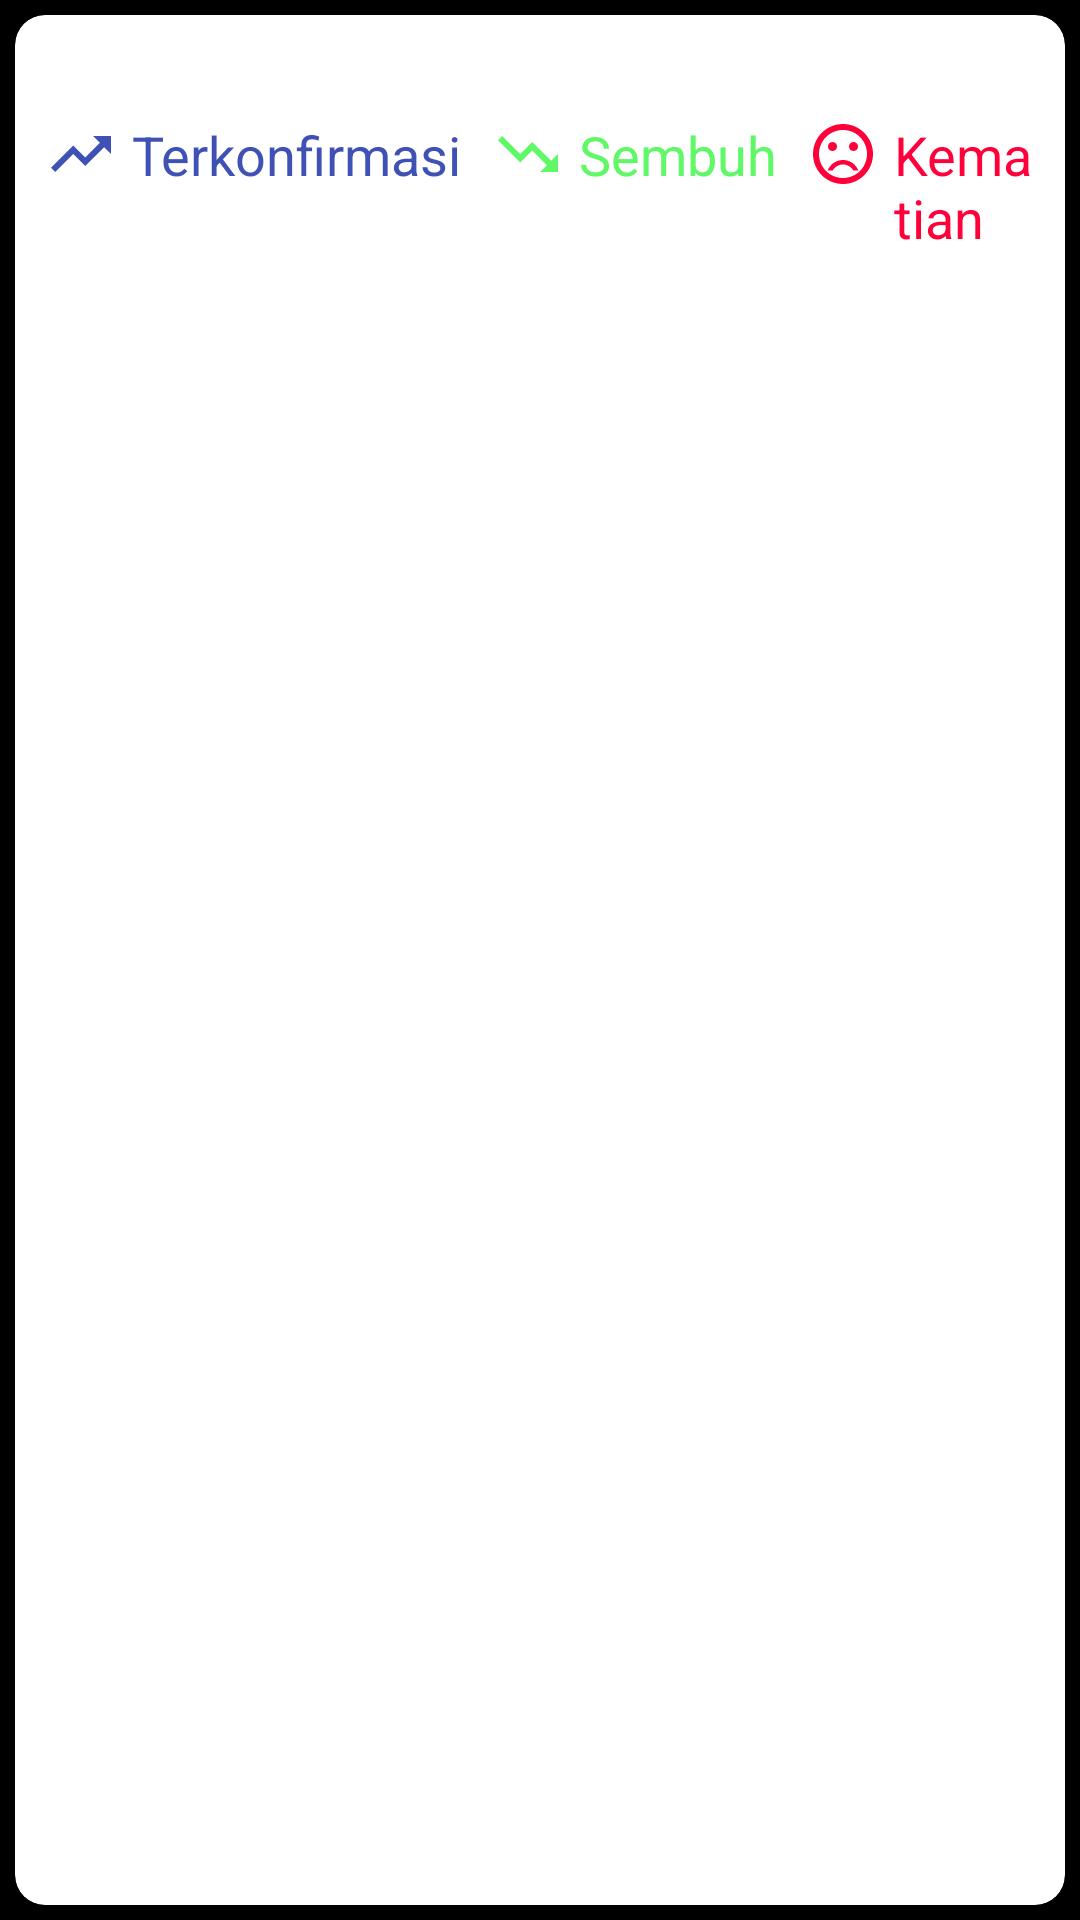

This screen was rendered from an Android layout file. Write that file and the resources it references.
<!-- AndroidManifest.xml: application theme AppTheme -->
<!-- res/layout/history_item_holder.xml -->
<?xml version="1.0" encoding="utf-8"?>
<LinearLayout xmlns:android="http://schemas.android.com/apk/res/android"
    xmlns:app="http://schemas.android.com/apk/res-auto"
    xmlns:tools="http://schemas.android.com/tools"
    android:layout_width="match_parent"
    android:layout_height="wrap_content"
    android:background="@color/black"
    android:orientation="vertical">

    <androidx.cardview.widget.CardView
        app:cardBackgroundColor="@color/white"
        android:layout_width="match_parent"
        android:layout_height="match_parent"
        android:layout_margin="5dp"
        android:elevation="4dp"
        app:cardCornerRadius="10dp">

        <LinearLayout
            android:layout_width="match_parent"
            android:layout_height="wrap_content"
            android:layout_margin="10dp"
            android:orientation="vertical">

            <TextView
                android:gravity="end"
                android:id="@+id/tvListLastUpdate"
                android:layout_width="match_parent"
                android:layout_height="wrap_content"
                android:layout_marginBottom="8dp"
                android:textColor="@android:color/black"
                android:textSize="12sp"
                android:textStyle="bold|italic"
                tools:text="Last Update Date" />

            <LinearLayout
                android:layout_width="match_parent"
                android:layout_height="match_parent"
                android:layout_marginBottom="8dp"
                android:orientation="horizontal">

                <ImageView
                    android:layout_width="wrap_content"
                    android:layout_height="wrap_content"
                    android:layout_marginEnd="5dp"
                    android:src="@drawable/ic_trending_up" />

                <TextView
                    android:id="@+id/tvListConfirmed"
                    android:layout_width="wrap_content"
                    android:layout_height="wrap_content"
                    android:layout_marginEnd="10dp"
                    android:text="@string/confirmed"
                    android:textColor="@color/colorPrimaryDark"
                    android:textSize="18sp" />

                <ImageView
                    android:layout_width="wrap_content"
                    android:layout_height="wrap_content"
                    android:layout_marginEnd="5dp"
                    android:src="@drawable/ic_trending_down" />

                <TextView
                    android:id="@+id/tvListRecovered"
                    android:layout_width="wrap_content"
                    android:layout_height="wrap_content"
                    android:layout_marginEnd="10dp"
                    android:text="@string/recovered"
                    android:textColor="@color/trending_up"
                    android:textSize="18sp" />

                <ImageView
                    android:layout_width="wrap_content"
                    android:layout_height="wrap_content"
                    android:layout_marginEnd="5dp"
                    android:src="@drawable/ic_dead" />

                <TextView
                    android:id="@+id/tvListDeath"
                    android:layout_width="wrap_content"
                    android:layout_height="wrap_content"
                    android:text="@string/deaths"
                    android:textColor="@color/colorAccent"
                    android:textSize="18sp" />

            </LinearLayout>

            <TextView
                android:id="@+id/tvListCountry"
                android:layout_width="match_parent"
                android:layout_height="wrap_content"
                android:textColor="@android:color/black"
                android:layout_marginStart="10dp"
                android:textSize="16sp"
                android:textStyle="bold"
                tools:text="Country" />

        </LinearLayout>

    </androidx.cardview.widget.CardView>

</LinearLayout>
<!-- resources referenced by this layout -->
<resources>
  <color name="black">#FF000000</color>
  <color name="colorAccent">#FF003B</color>
  <color name="colorPrimaryDark">#3F51B5</color>
  <color name="trending_up">#60F867</color>
  <color name="white">#FFFFFFFF</color>
  <!-- drawable ic_dead (drawable) -->
  <vector xmlns:android="http://schemas.android.com/apk/res/android"
      android:width="24dp"
      android:height="24dp"
      android:tint="@color/colorAccent"
      android:viewportWidth="24.0"
      android:viewportHeight="24.0">
      <path
          android:fillColor="#FF000000"
          android:pathData="M15.5,9.5m-1.5,0a1.5,1.5 0,1 1,3 0a1.5,1.5 0,1 1,-3 0" />
      <path
          android:fillColor="#FF000000"
          android:pathData="M8.5,9.5m-1.5,0a1.5,1.5 0,1 1,3 0a1.5,1.5 0,1 1,-3 0" />
      <path
          android:fillColor="#FF000000"
          android:pathData="M11.99,2C6.47,2 2,6.48 2,12s4.47,10 9.99,10C17.52,22 22,17.52 22,12S17.52,2 11.99,2zM12,20c-4.42,0 -8,-3.58 -8,-8s3.58,-8 8,-8 8,3.58 8,8 -3.58,8 -8,8zM12,14c-2.33,0 -4.32,1.45 -5.12,3.5h1.67c0.69,-1.19 1.97,-2 3.45,-2s2.75,0.81 3.45,2h1.67c-0.8,-2.05 -2.79,-3.5 -5.12,-3.5z" />
  </vector>
  <!-- drawable ic_trending_down (drawable) -->
  <vector xmlns:android="http://schemas.android.com/apk/res/android"
      android:width="24dp"
      android:height="24dp"
      android:tint="@color/trending_up"
      android:viewportWidth="24.0"
      android:viewportHeight="24.0">
      <path
          android:fillColor="#FF000000"
          android:pathData="M16,18l2.29,-2.29 -4.88,-4.88 -4,4L2,7.41 3.41,6l6,6 4,-4 6.3,6.29L22,12v6z" />
  </vector>
  <!-- drawable ic_trending_up (drawable) -->
  <vector xmlns:android="http://schemas.android.com/apk/res/android"
      android:width="24dp"
      android:height="24dp"
      android:tint="@color/colorPrimaryDark"
      android:viewportWidth="24.0"
      android:viewportHeight="24.0">
      <path
          android:fillColor="#FF000000"
          android:pathData="M16,6l2.29,2.29 -4.88,4.88 -4,-4L2,16.59 3.41,18l6,-6 4,4 6.3,-6.29L22,12V6z" />
  </vector>
  <string name="confirmed">Terkonfirmasi</string>
  <string name="deaths">Kematian</string>
  <string name="recovered">Sembuh</string>
  <style name="AppTheme" parent="Theme.AppCompat.Light.NoActionBar">
          
          <item name="colorPrimary">@color/colorPrimary</item>
          <item name="colorPrimaryDark">@color/colorPrimaryDark</item>
          <item name="colorAccent">@color/colorAccent</item>
      </style>
  <color name="colorPrimary">#FF9800</color>
</resources>
